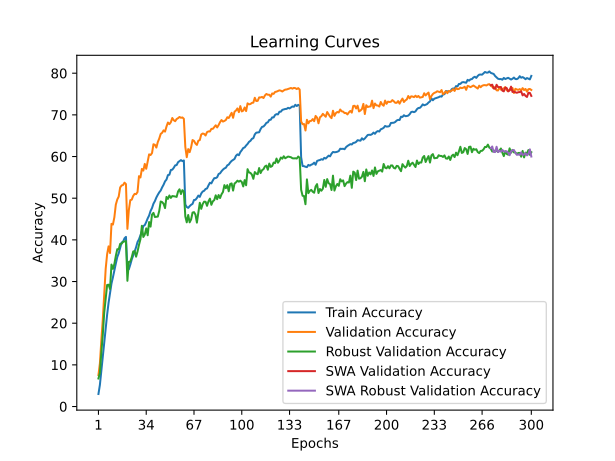

The data file committed next to this chart (first rows):
time; train_accuracy; train_loss; valid_accuracy; valid_loss; valid_accuracy_robust; valid_accuracy_swa; valid_accuracy_robust_swa
56,4305; 3,0050; 4,5048; 7,5500; 4,2035; 6,7241; 7,5500; 6,7241
111,2596; 5,1875; 4,3518; 10,3500; 4,1102; 8,0690; 10,3500; 8,0690
168,5402; 8,6075; 4,1753; 15,9000; 3,7977; 13,0000; 15,9000; 13,0000
227,2326; 12,0875; 3,9861; 20,8500; 3,4731; 17,1724; 20,8500; 17,1724
285,2137; 15,6500; 3,8046; 27,1100; 3,3242; 22,5517; 27,1100; 22,5517
344,5367; 19,1075; 3,6525; 33,0600; 3,1063; 25,7241; 33,0600; 25,7241
403,0720; 22,0575; 3,5172; 36,5600; 2,9694; 29,1724; 36,5600; 29,1724
459,8494; 24,9150; 3,3968; 38,4400; 2,8703; 29,2414; 38,4400; 29,2414
516,7083; 27,1600; 3,3081; 36,8300; 2,9823; 28,2069; 36,8300; 28,2069
572,8522; 29,4950; 3,2241; 43,8400; 2,7230; 34,0690; 43,8400; 34,0690
628,5858; 31,0050; 3,1549; 43,6700; 2,7052; 33,0345; 43,6700; 33,0345
687,0900; 32,7150; 3,0930; 45,4200; 2,6551; 34,2069; 45,4200; 34,2069
744,6588; 34,2925; 3,0320; 48,4600; 2,5465; 36,1379; 48,4600; 36,1379
801,2142; 35,8675; 2,9725; 49,6900; 2,4996; 37,7586; 49,6900; 37,7586
857,6483; 36,7775; 2,9331; 50,3900; 2,4912; 37,7241; 50,3900; 37,7241
912,1121; 38,0625; 2,8896; 52,5800; 2,4216; 39,0345; 52,5800; 39,0345
968,7497; 39,3625; 2,8551; 53,0600; 2,4028; 39,0690; 53,0600; 39,0690
1025,5403; 39,5500; 2,8257; 53,1600; 2,3912; 39,5517; 53,1600; 39,5517
1082,6209; 40,3750; 2,8054; 53,7300; 2,3757; 39,6207; 53,7300; 39,6207
1139,2513; 40,7150; 2,7965; 53,3900; 2,3797; 39,6897; 53,3900; 39,6897
1195,6692; 32,9800; 3,0888; 42,6400; 2,7876; 30,1724; 42,6400; 30,1724
1250,8586; 32,9400; 3,0836; 47,1500; 2,5892; 34,7241; 47,1500; 34,7241
1306,8473; 34,0475; 3,0403; 49,5300; 2,5556; 34,7931; 49,5300; 34,7931
1363,2185; 35,3000; 2,9906; 49,6400; 2,4923; 35,8276; 49,6400; 35,8276
1420,2702; 36,2050; 2,9523; 50,5500; 2,4689; 37,2069; 50,5500; 37,2069
1475,6917; 37,1975; 2,9208; 51,0400; 2,5407; 37,3103; 51,0400; 37,3103
1531,5908; 38,2325; 2,8809; 50,9700; 2,4962; 35,9655; 50,9700; 35,9655
1588,3589; 39,4875; 2,8402; 51,4900; 2,4985; 37,2069; 51,4900; 37,2069
1643,1787; 40,1275; 2,8135; 55,2900; 2,3658; 38,7931; 55,2900; 38,7931
1698,2394; 41,1275; 2,7774; 54,9700; 2,3955; 40,1379; 54,9700; 40,1379
1754,6912; 42,0450; 2,7449; 57,0300; 2,2834; 43,3793; 57,0300; 43,3793
1809,7219; 43,3200; 2,7067; 56,6200; 2,3167; 40,6897; 56,6200; 40,6897
1866,0700; 43,5375; 2,6908; 58,2300; 2,2576; 41,2759; 58,2300; 41,2759
1923,5487; 44,2675; 2,6636; 57,0600; 2,3120; 42,7586; 57,0600; 42,7586
1982,6176; 45,1425; 2,6239; 58,8400; 2,2349; 41,1034; 58,8400; 41,1034
2039,4674; 45,8400; 2,6017; 60,5200; 2,1792; 44,2759; 60,5200; 44,2759
2094,5105; 46,9375; 2,5694; 60,3600; 2,2093; 43,1724; 60,3600; 43,1724
2149,2225; 47,6400; 2,5447; 60,8300; 2,1966; 46,0690; 60,8300; 46,0690
2205,7816; 48,6850; 2,5134; 62,9500; 2,0971; 46,4828; 62,9500; 46,4828
2259,9451; 49,3150; 2,4926; 62,8200; 2,1088; 45,4828; 62,8200; 45,4828
2316,6475; 50,1650; 2,4542; 62,1500; 2,1571; 45,5172; 62,1500; 45,5172
2373,4506; 50,8250; 2,4360; 63,4800; 2,0974; 45,5862; 63,4800; 45,5862
2430,2123; 51,4075; 2,4116; 64,3200; 2,0444; 46,9655; 64,3200; 46,9655
2486,3495; 51,8500; 2,3885; 65,4300; 2,0874; 49,2069; 65,4300; 49,2069
2544,0486; 52,6100; 2,3702; 65,7100; 2,0277; 49,0690; 65,7100; 49,0690
2599,9267; 53,2400; 2,3446; 66,2800; 2,0555; 48,6552; 66,2800; 48,6552
2657,1139; 54,0475; 2,3181; 65,9800; 2,0274; 47,6207; 65,9800; 47,6207
2713,2325; 54,4725; 2,3038; 67,2000; 1,9904; 50,3103; 67,2000; 50,3103
2769,4647; 55,5400; 2,2745; 68,1700; 1,9709; 49,8276; 68,1700; 49,8276
2825,9659; 55,6325; 2,2625; 67,7700; 1,9802; 50,6552; 67,7700; 50,6552
2883,0006; 56,7725; 2,2362; 68,2300; 1,9748; 50,0690; 68,2300; 50,0690
2939,7370; 56,8375; 2,2287; 69,2500; 1,9295; 50,5172; 69,2500; 50,5172
2996,4373; 57,2875; 2,2148; 68,7200; 1,9282; 50,4828; 68,7200; 50,4828
3054,3269; 57,8825; 2,1872; 68,4800; 1,9511; 50,4138; 68,4800; 50,4138
3111,9393; 57,9525; 2,1843; 69,0000; 1,9297; 50,3103; 69,0000; 50,3103
3167,6241; 58,6450; 2,1673; 69,2100; 1,9254; 51,6207; 69,2100; 51,6207
3223,1898; 58,8925; 2,1583; 69,5000; 1,9182; 52,1379; 69,5000; 52,1379
3280,2475; 59,1425; 2,1524; 69,3000; 1,9321; 51,0000; 69,3000; 51,0000
3337,9867; 58,8950; 2,1513; 69,3800; 1,9119; 51,9310; 69,3800; 51,9310
3394,4728; 59,0550; 2,1517; 69,0600; 1,9240; 51,5862; 69,0600; 51,5862
... 240 more rows
